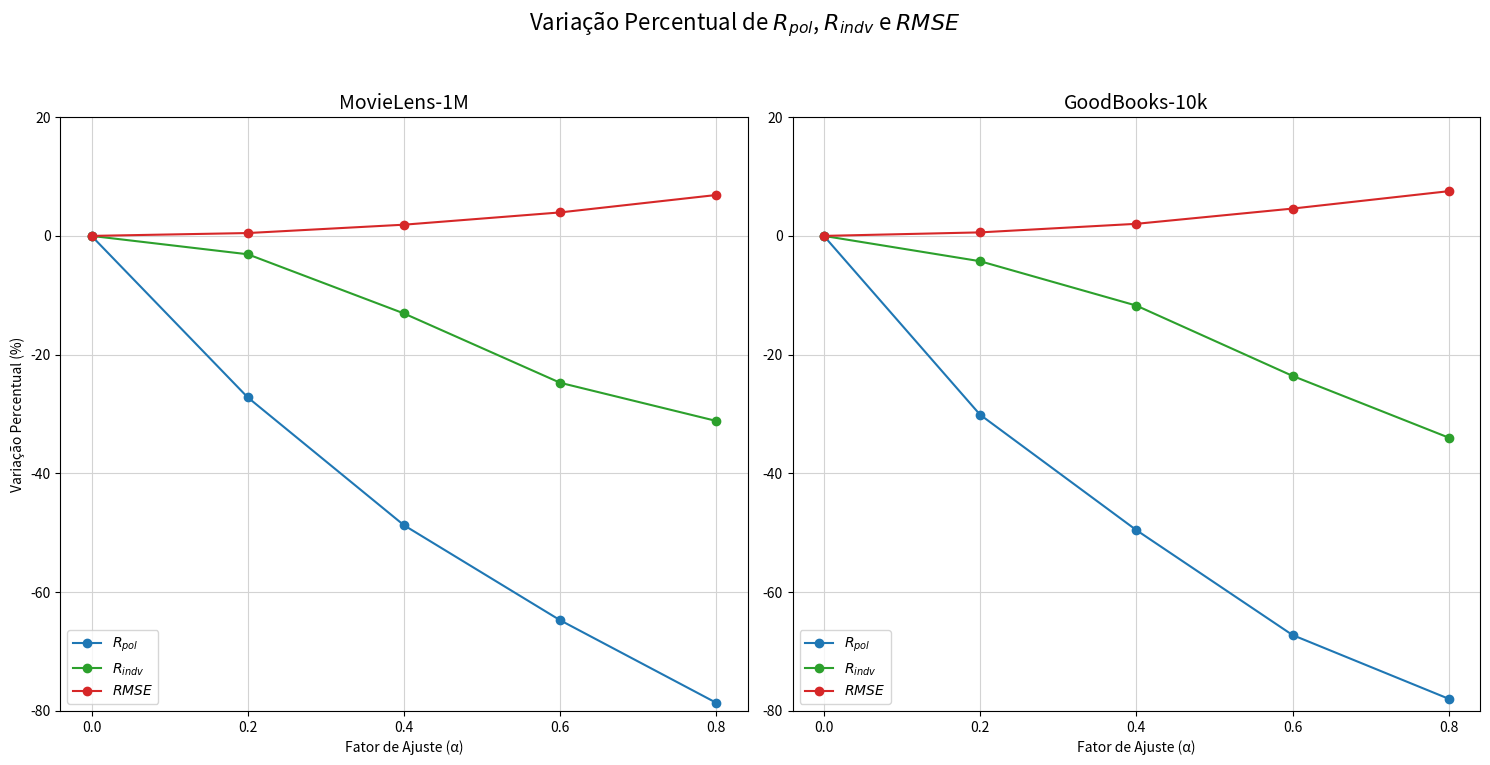

Reproduce this figure in Python.
import matplotlib.pyplot as plt
import numpy as np

# Função para calcular a variação percentual em relação ao valor inicial
def percentual_variacao(data):
    return [(val - data[0]) / data[0] * 100 for val in data]

dados_percentual = {
    'MovieLens-1M': {
        'α': [0, 0.2, 0.4, 0.6, 0.8],
        r'$R_{pol}$': percentual_variacao([0.127705059, 0.092975306, 0.065485454, 0.045046727, 0.027279156]),
        r'$R_{indv}$': percentual_variacao([0.034572808, 0.033503484, 0.030058334, 0.026021418, 0.023797359]),
        r'$RMSE$': percentual_variacao([0.875528094, 0.879731532, 0.892053897, 0.910152787, 0.935862058])
    },
    'GoodBooks-10k': {
        'α': [0, 0.2, 0.4, 0.6, 0.8],
        r'$R_{pol}$': percentual_variacao([0.254573171, 0.177911196, 0.128459384, 0.083471240, 0.056132575]),
        r'$R_{indv}$': percentual_variacao([0.058675519, 0.056173741, 0.051789997, 0.044843601, 0.038740893]),
        r'$RMSE$': percentual_variacao([0.855771561, 0.860838742, 0.873177885, 0.895149461, 0.920223485])
    }
}

# Gráficos com a variação percentual
fig, axs = plt.subplots(1, 2, figsize=(15, 8))
fig.suptitle('Variação Percentual de $R_{pol}$, $R_{indv}$ e $RMSE$', fontsize=16)

# Iteração pelos dados para criar os gráficos
for i, (title, data) in enumerate(dados_percentual.items()):
    ax = axs[i]

    ax.plot(data['α'], data[r'$R_{pol}$'], marker='o', linestyle='-', color='tab:blue', label=r'$R_{pol}$')
    ax.plot(data['α'], data[r'$R_{indv}$'], marker='o', linestyle='-', color='tab:green', label=r'$R_{indv}$')
    ax.plot(data['α'], data[r'$RMSE$'], marker='o', linestyle='-', color='tab:red', label=r'$RMSE$')

    # Adicionando o título do subplot
    ax.set_title(title, fontsize=14)

    # Define os ticks do eixo X para serem apenas os valores inteiros especificados
    ax.set_xticks(data['α'])
    ax.set_xlabel('Fator de Ajuste (α)')
    ax.grid(True, color='lightgray')

    # Ajustar os limites dos eixos y para ambos os gráficos
    ax.set_ylim(-80, 20)

    # Adicionar legendas
    if i == 0:
        ax.set_ylabel('Variação Percentual (%)')

    # Combinar as legendas
    lines_1, labels_1 = ax.get_legend_handles_labels()
    ax.legend(lines_1 , labels_1 , loc='lower left')

# Ajustar o espaçamento entre subplots
plt.tight_layout(rect=[0, 0.03, 1, 0.95])
plt.show()
